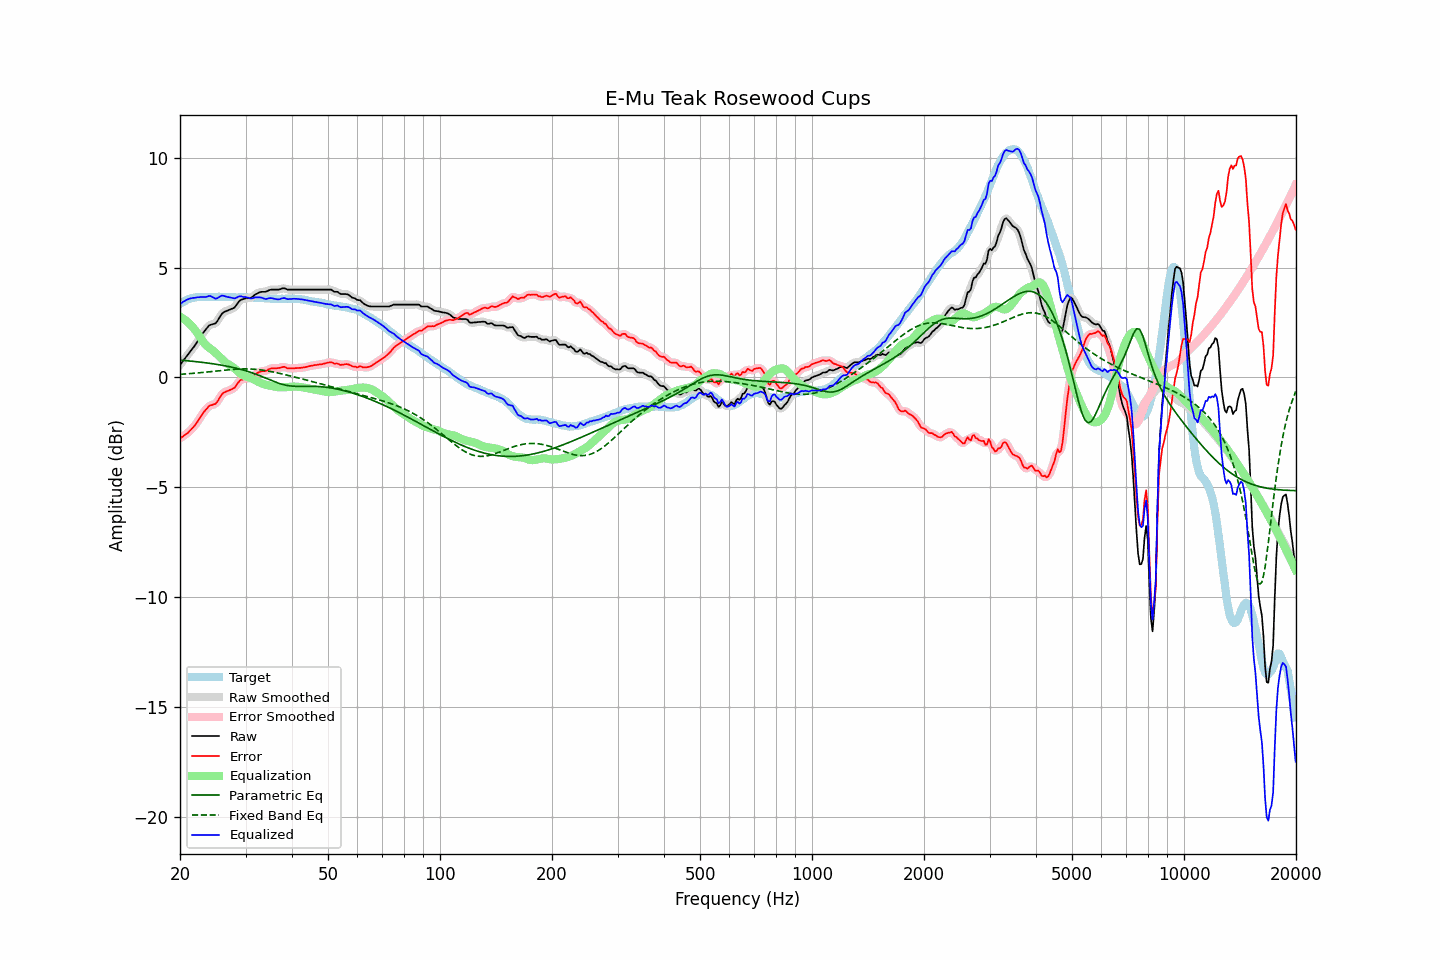

The file beside this chart, header and first rows:
frequency, raw, error, smoothed, error_smoothed, equalization, parametric_eq, fixed_band_eq, equalized_raw, equalized_smoothed, target
20.00, 0.58, -2.77, 0.57, -2.77, 2.76, 0.79, 0.14, 3.33, 3.33, 3.34
20.20, 0.67, -2.73, 0.67, -2.72, 2.72, 0.78, 0.15, 3.39, 3.39, 3.39
20.40, 0.77, -2.67, 0.76, -2.67, 2.68, 0.77, 0.15, 3.44, 3.44, 3.44
20.61, 0.85, -2.62, 0.86, -2.62, 2.63, 0.77, 0.16, 3.48, 3.49, 3.47
20.81, 0.96, -2.56, 0.95, -2.57, 2.57, 0.76, 0.16, 3.53, 3.53, 3.52
21.02, 1.05, -2.51, 1.05, -2.51, 2.51, 0.75, 0.17, 3.55, 3.56, 3.56
21.23, 1.15, -2.43, 1.14, -2.44, 2.44, 0.75, 0.17, 3.59, 3.58, 3.58
21.44, 1.24, -2.36, 1.24, -2.37, 2.37, 0.74, 0.18, 3.60, 3.60, 3.60
21.66, 1.33, -2.29, 1.33, -2.29, 2.28, 0.73, 0.18, 3.62, 3.61, 3.62
21.87, 1.43, -2.20, 1.43, -2.20, 2.19, 0.73, 0.19, 3.62, 3.63, 3.63
22.09, 1.54, -2.11, 1.54, -2.11, 2.10, 0.72, 0.20, 3.63, 3.63, 3.65
22.31, 1.66, -2.00, 1.65, -2.01, 1.99, 0.71, 0.20, 3.65, 3.64, 3.66
22.54, 1.76, -1.90, 1.77, -1.89, 1.89, 0.70, 0.21, 3.65, 3.66, 3.66
22.76, 1.89, -1.77, 1.88, -1.77, 1.78, 0.69, 0.22, 3.66, 3.66, 3.66
22.99, 2.00, -1.66, 1.99, -1.66, 1.67, 0.68, 0.22, 3.66, 3.66, 3.65
23.22, 2.09, -1.57, 2.09, -1.56, 1.57, 0.68, 0.23, 3.66, 3.66, 3.65
23.45, 2.18, -1.47, 2.18, -1.47, 1.49, 0.67, 0.24, 3.66, 3.67, 3.65
23.69, 2.26, -1.40, 2.27, -1.39, 1.41, 0.66, 0.25, 3.68, 3.68, 3.66
23.92, 2.36, -1.30, 2.34, -1.32, 1.36, 0.65, 0.25, 3.71, 3.70, 3.66
24.16, 2.40, -1.26, 2.39, -1.27, 1.30, 0.64, 0.26, 3.70, 3.70, 3.66
24.40, 2.42, -1.25, 2.42, -1.25, 1.25, 0.63, 0.27, 3.67, 3.67, 3.67
24.65, 2.44, -1.23, 2.43, -1.23, 1.19, 0.62, 0.28, 3.63, 3.62, 3.66
24.89, 2.46, -1.20, 2.47, -1.19, 1.13, 0.60, 0.29, 3.59, 3.60, 3.66
25.14, 2.54, -1.12, 2.55, -1.12, 1.06, 0.59, 0.29, 3.60, 3.61, 3.66
25.39, 2.66, -1.01, 2.65, -1.01, 0.99, 0.58, 0.30, 3.64, 3.64, 3.67
25.65, 2.77, -0.90, 2.78, -0.89, 0.91, 0.57, 0.31, 3.68, 3.69, 3.67
25.91, 2.89, -0.77, 2.88, -0.79, 0.83, 0.56, 0.32, 3.73, 3.71, 3.66
26.16, 2.96, -0.70, 2.95, -0.71, 0.76, 0.54, 0.33, 3.72, 3.71, 3.66
26.43, 2.99, -0.67, 3.00, -0.66, 0.70, 0.53, 0.33, 3.69, 3.70, 3.66
26.69, 3.03, -0.64, 3.03, -0.63, 0.65, 0.51, 0.34, 3.67, 3.67, 3.66
26.96, 3.06, -0.61, 3.06, -0.61, 0.60, 0.50, 0.35, 3.66, 3.66, 3.66
27.23, 3.08, -0.58, 3.08, -0.58, 0.56, 0.49, 0.35, 3.65, 3.65, 3.66
27.50, 3.12, -0.55, 3.11, -0.55, 0.52, 0.47, 0.36, 3.63, 3.63, 3.66
27.77, 3.15, -0.50, 3.15, -0.51, 0.47, 0.45, 0.37, 3.61, 3.61, 3.65
28.05, 3.19, -0.46, 3.20, -0.44, 0.41, 0.44, 0.37, 3.59, 3.61, 3.65
28.33, 3.29, -0.35, 3.29, -0.36, 0.34, 0.42, 0.38, 3.63, 3.63, 3.64
28.62, 3.38, -0.26, 3.38, -0.26, 0.27, 0.40, 0.38, 3.66, 3.66, 3.64
28.90, 3.49, -0.16, 3.47, -0.17, 0.21, 0.38, 0.38, 3.70, 3.68, 3.65
29.19, 3.54, -0.11, 3.53, -0.12, 0.16, 0.36, 0.39, 3.69, 3.68, 3.64
29.48, 3.56, -0.09, 3.57, -0.08, 0.11, 0.34, 0.39, 3.66, 3.68, 3.65
29.78, 3.59, -0.06, 3.58, -0.06, 0.07, 0.32, 0.39, 3.66, 3.66, 3.64
30.08, 3.61, -0.05, 3.60, -0.05, 0.05, 0.30, 0.39, 3.65, 3.65, 3.65
30.38, 3.61, -0.04, 3.61, -0.04, 0.02, 0.28, 0.39, 3.63, 3.63, 3.64
30.68, 3.62, -0.03, 3.61, -0.03, 0.00, 0.25, 0.39, 3.62, 3.61, 3.64
30.99, 3.62, -0.03, 3.63, -0.01, -0.03, 0.23, 0.38, 3.59, 3.60, 3.64
31.30, 3.66, 0.03, 3.67, 0.03, -0.06, 0.21, 0.38, 3.61, 3.61, 3.63
31.61, 3.73, 0.09, 3.72, 0.09, -0.10, 0.18, 0.38, 3.63, 3.62, 3.63
31.93, 3.78, 0.15, 3.78, 0.15, -0.14, 0.15, 0.37, 3.65, 3.64, 3.63
32.24, 3.82, 0.20, 3.82, 0.20, -0.17, 0.13, 0.36, 3.64, 3.65, 3.62
32.57, 3.85, 0.23, 3.86, 0.24, -0.21, 0.10, 0.35, 3.64, 3.65, 3.62
32.89, 3.89, 0.27, 3.88, 0.26, -0.25, 0.07, 0.35, 3.64, 3.63, 3.62
33.22, 3.90, 0.28, 3.89, 0.28, -0.28, 0.04, 0.34, 3.62, 3.62, 3.61
33.55, 3.90, 0.29, 3.89, 0.29, -0.30, 0.01, 0.33, 3.59, 3.59, 3.61
33.89, 3.90, 0.29, 3.90, 0.30, -0.32, -0.02, 0.31, 3.57, 3.58, 3.60
34.23, 3.92, 0.31, 3.92, 0.32, -0.34, -0.05, 0.30, 3.57, 3.58, 3.60
34.57, 3.96, 0.36, 3.95, 0.36, -0.36, -0.08, 0.29, 3.60, 3.59, 3.59
34.92, 3.99, 0.39, 3.98, 0.39, -0.37, -0.11, 0.28, 3.61, 3.60, 3.59
35.27, 4.00, 0.41, 3.99, 0.41, -0.39, -0.14, 0.26, 3.61, 3.61, 3.58
35.62, 4.00, 0.41, 4.00, 0.42, -0.41, -0.17, 0.25, 3.59, 3.59, 3.58
35.97, 4.00, 0.41, 4.00, 0.42, -0.42, -0.20, 0.23, 3.57, 3.57, 3.58
... 635 more rows
